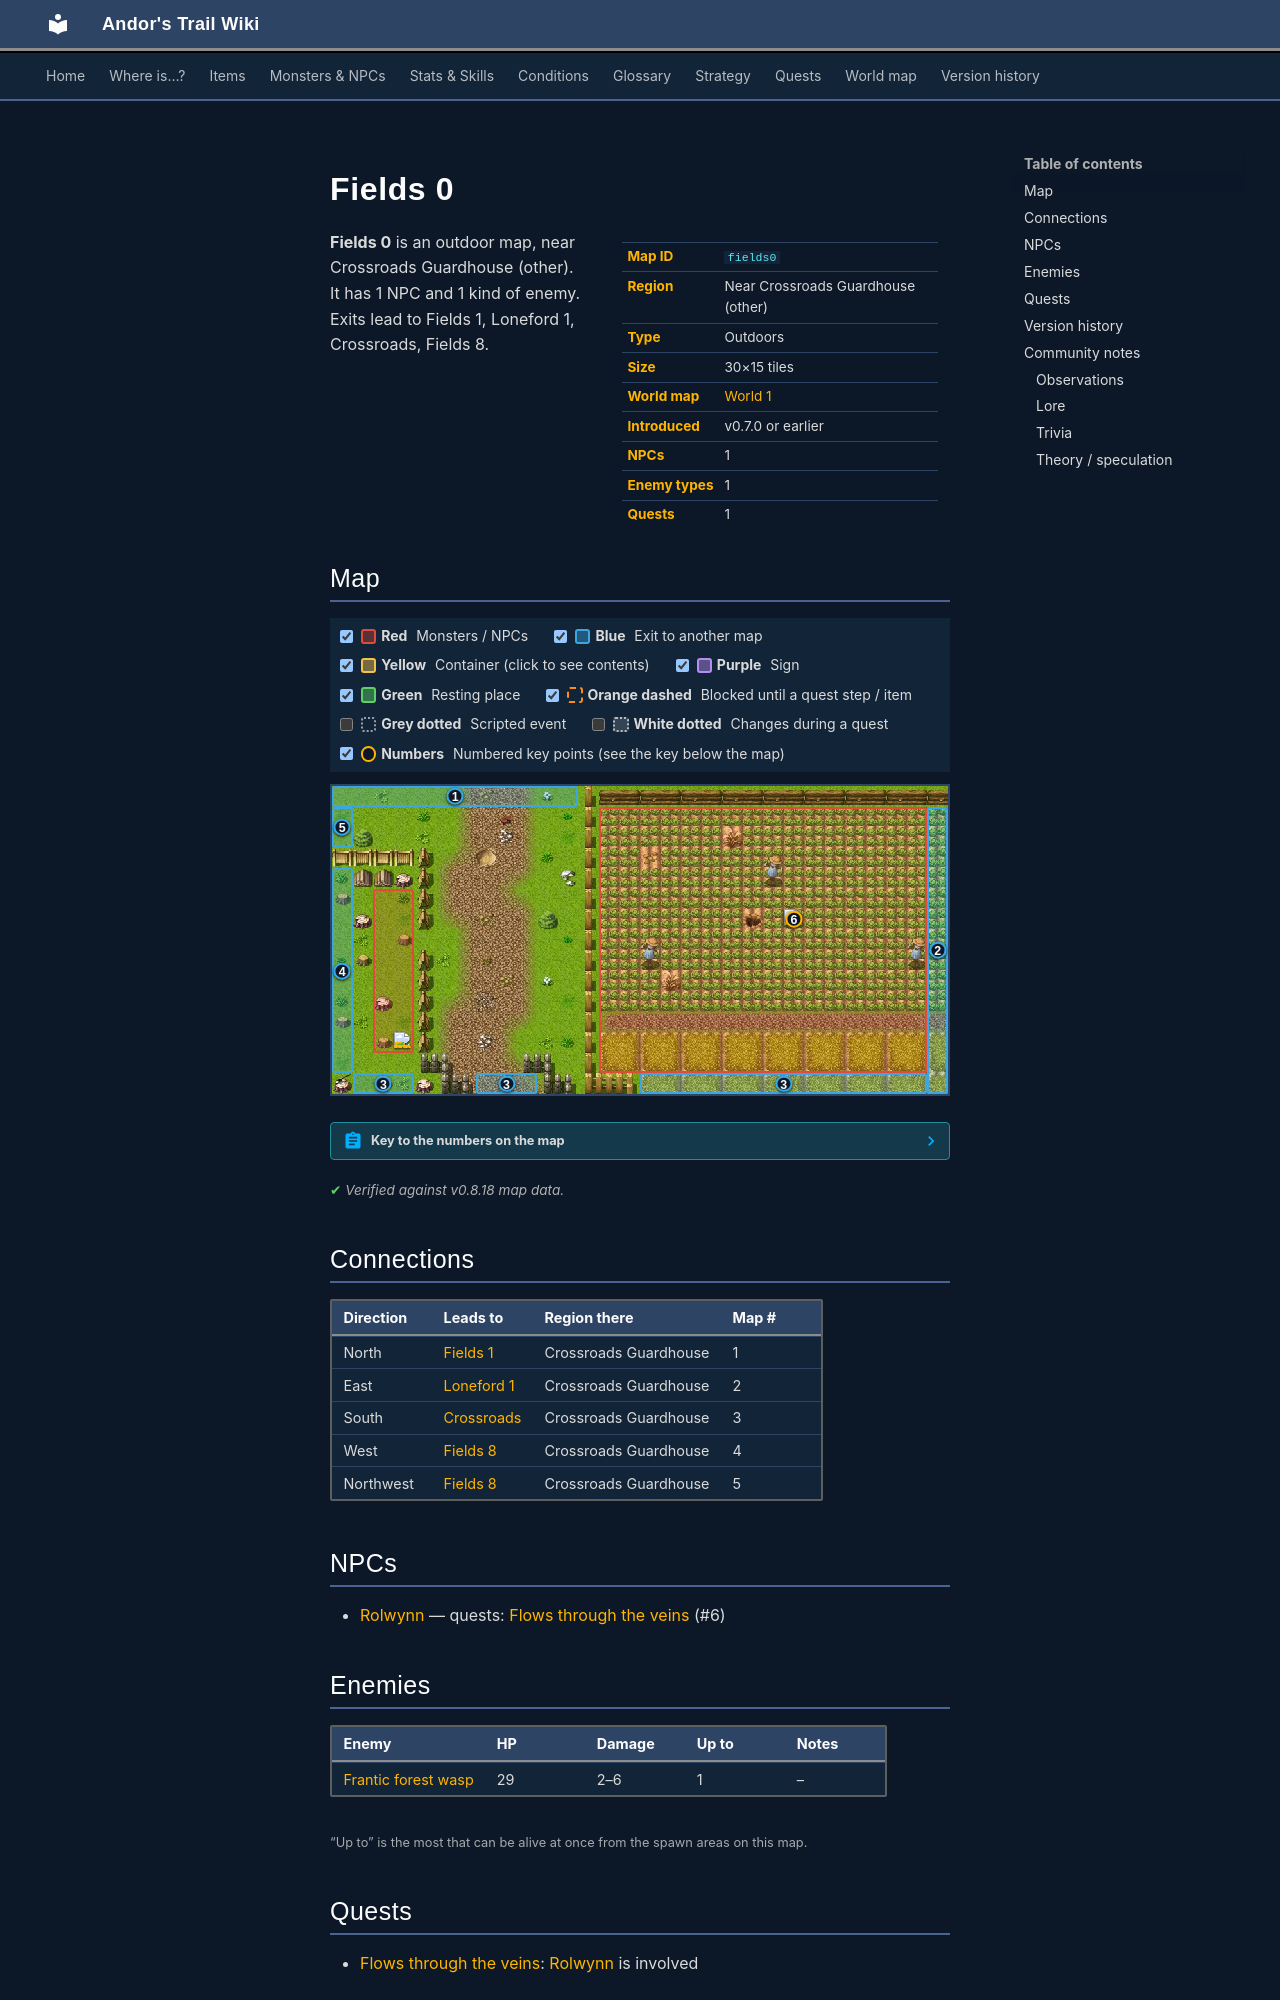

repository: asdfghjkl628/Andor-s-Trail-Wikiiii · page: maps/fields0/index.html · generator: mkdocs

---
description: "Fields 0 is an outdoor location in Andor's Trail, near Crossroads Guardhouse (other). NPCs: Rolwynn. Enemies: Frantic forest wasp. Exits to Fields 1, Loneford 1, Crossroads, Fields 8."
---

# Fields 0

<div class="infobox" markdown>

| | |
|---|---|
| **Map ID** | `fields0` |
| **Region** | Near Crossroads Guardhouse (other) |
| **Type** | Outdoors |
| **Size** | 30×15 tiles |
| **World map** | [World 1](index.md) |
| **Introduced** | v0.7.0 or earlier |
| **NPCs** | 1 |
| **Enemy types** | 1 |
| **Quests** | 1 |

</div>

**Fields 0** is an outdoor map, near Crossroads Guardhouse (other). It has 1 NPC and 1 kind of enemy. Exits lead to Fields 1, Loneford 1, Crossroads, Fields 8.

## Map

<div class="map-legend" markdown="0"><label class="lg"><input type="checkbox" data-t="spawn" checked><span class="sw sw-spawn"></span><b>Red</b>&nbsp;Monsters / NPCs</label><label class="lg"><input type="checkbox" data-t="mapchange" checked><span class="sw sw-mapchange"></span><b>Blue</b>&nbsp;Exit to another map</label><label class="lg"><input type="checkbox" data-t="container" checked><span class="sw sw-container"></span><b>Yellow</b>&nbsp;Container (click to see contents)</label><label class="lg"><input type="checkbox" data-t="sign" checked><span class="sw sw-sign"></span><b>Purple</b>&nbsp;Sign</label><label class="lg"><input type="checkbox" data-t="rest" checked><span class="sw sw-rest"></span><b>Green</b>&nbsp;Resting place</label><label class="lg"><input type="checkbox" data-t="key" checked><span class="sw sw-key"></span><b>Orange dashed</b>&nbsp;Blocked until a quest step / item</label><label class="lg"><input type="checkbox" data-t="script"><span class="sw sw-script"></span><b>Grey dotted</b>&nbsp;Scripted event</label><label class="lg"><input type="checkbox" data-t="replace"><span class="sw sw-replace"></span><b>White dotted</b>&nbsp;Changes during a quest</label><label class="lg"><input type="checkbox" data-t="pin" checked><span class="sw sw-pin"></span><b>Numbers</b>&nbsp;Numbered key points (see the key below the map)</label></div>

<div class="map-wrap hide-script hide-replace" markdown="0"><img src="../../assets/maps/fields0.webp" alt="Map of Fields 0" width="960" height="480" loading="lazy"><a id="place-south" class="mo mo-mapchange" href="../crossroads/#place-north" title="Exit to Crossroads" style="left:23.333%;top:93.333%;width:10.000%;height:6.667%"></a><a id="place-north" class="mo mo-mapchange" href="../fields1/#place-south" title="Exit to Fields 1" style="left:0.000%;top:0.000%;width:40.000%;height:6.667%"></a><a id="place-change1" class="mo mo-mapchange" href="../crossroads/#place-change1" title="Exit to Crossroads" style="left:50.000%;top:93.333%;width:46.667%;height:6.667%"></a><a id="place-change3" class="mo mo-mapchange" href="../loneford1/#place-change3" title="Exit to Loneford 1" style="left:96.667%;top:6.667%;width:3.333%;height:93.333%"></a><a id="place-southwest" class="mo mo-mapchange" href="../crossroads/#place-northwest" title="Exit to Crossroads" style="left:3.333%;top:93.333%;width:10.000%;height:6.667%"></a><a id="place-west2" class="mo mo-mapchange" href="../fields8/#place-east2" title="Exit to Fields 8" style="left:0.000%;top:26.667%;width:3.333%;height:66.667%"></a><a id="place-west1" class="mo mo-mapchange" href="../fields8/#place-east1" title="Exit to Fields 8" style="left:0.000%;top:6.667%;width:3.333%;height:13.333%"></a><span class="mo mo-spawn" title="Spawns: Frantic forest wasp" style="left:6.667%;top:33.333%;width:6.667%;height:53.333%"></span><span class="mo mo-spawn" title="Spawns: Rolwynn" style="left:43.333%;top:6.667%;width:53.333%;height:86.667%"></span><a class="mob" href="../../monsters/fieldwasp_0/" title="Frantic forest wasp" style="left:10.000%;top:80.000%;width:3.333%;height:6.667%"><img src="../../assets/icons/monsters/monsters_insects_1.png" alt="Frantic forest wasp"></a><a class="mob" href="../../monsters/rolwynn/" title="Rolwynn" style="left:73.333%;top:40.000%;width:3.333%;height:6.667%"><img src="../../assets/icons/monsters/monsters_rltiles1_77.png" alt="Rolwynn"></a><a class="pin pin-exit" href="#key-1" style="left:20.000%;top:3.333%" title="Exit (north): to [Fields 1](fields1.md)">1</a><a class="pin pin-exit" href="#key-2" style="left:98.333%;top:53.333%" title="Exit (east): to [Loneford 1](loneford1.md)">2</a><a class="pin pin-exit" href="#key-3" style="left:28.333%;top:96.667%" title="Exit (south): to [Crossroads](crossroads.md)">3</a><a class="pin pin-exit" href="#key-3" style="left:73.333%;top:96.667%" title="Exit (south): to [Crossroads](crossroads.md)">3</a><a class="pin pin-exit" href="#key-3" style="left:8.333%;top:96.667%" title="Exit (south): to [Crossroads](crossroads.md)">3</a><a class="pin pin-exit" href="#key-4" style="left:1.667%;top:60.000%" title="Exit (west): to [Fields 8](fields8.md)">4</a><a class="pin pin-exit" href="#key-5" style="left:1.667%;top:13.333%" title="Exit (northwest): to [Fields 8](fields8.md)">5</a><a id="pin-npc-rolwynn" class="pin pin-npc" href="#key-6" style="left:75.000%;top:43.333%" title="[Rolwynn](../../monsters/rolwynn.md): 1 quest">6</a></div>

??? abstract "Key to the numbers on the map"

    | # | What | Details |
    |---|---|---|
    | <span id="key-1"></span>1 | Exit (north) | to [Fields 1](fields1.md) |
    | <span id="key-2"></span>2 | Exit (east) | to [Loneford 1](loneford1.md) |
    | <span id="key-3"></span>3 | Exit (south) | to [Crossroads](crossroads.md) |
    | <span id="key-4"></span>4 | Exit (west) | to [Fields 8](fields8.md) |
    | <span id="key-5"></span>5 | Exit (northwest) | to [Fields 8](fields8.md) |
    | <span id="key-6"></span>6 | [Rolwynn](../monsters/rolwynn.md) | 1 quest |


<p class="verified">Verified against v0.8.18 map data.</p>

## Connections

| Direction | Leads to | Region there | Map # |
|---|---|---|---|
| North | [Fields 1](fields1.md) | Crossroads Guardhouse | 1 |
| East | [Loneford 1](loneford1.md) | Crossroads Guardhouse | 2 |
| South | [Crossroads](crossroads.md) | Crossroads Guardhouse | 3 |
| West | [Fields 8](fields8.md) | Crossroads Guardhouse | 4 |
| Northwest | [Fields 8](fields8.md) | Crossroads Guardhouse | 5 |

## NPCs

- [Rolwynn](../monsters/rolwynn.md) — quests: [Flows through the veins](../quests/loneford.md) (#6)

## Enemies

| Enemy | HP | Damage | Up to | Notes |
|---|---|---|---|---|
| [Frantic forest wasp](../monsters/fieldwasp_0.md) | 29 | 2–6 | 1 | – |

<small>“Up to” is the most that can be alive at once from the spawn areas on this map.</small>

## Quests

- [Flows through the veins](../quests/loneford.md): [Rolwynn](../monsters/rolwynn.md) is involved
